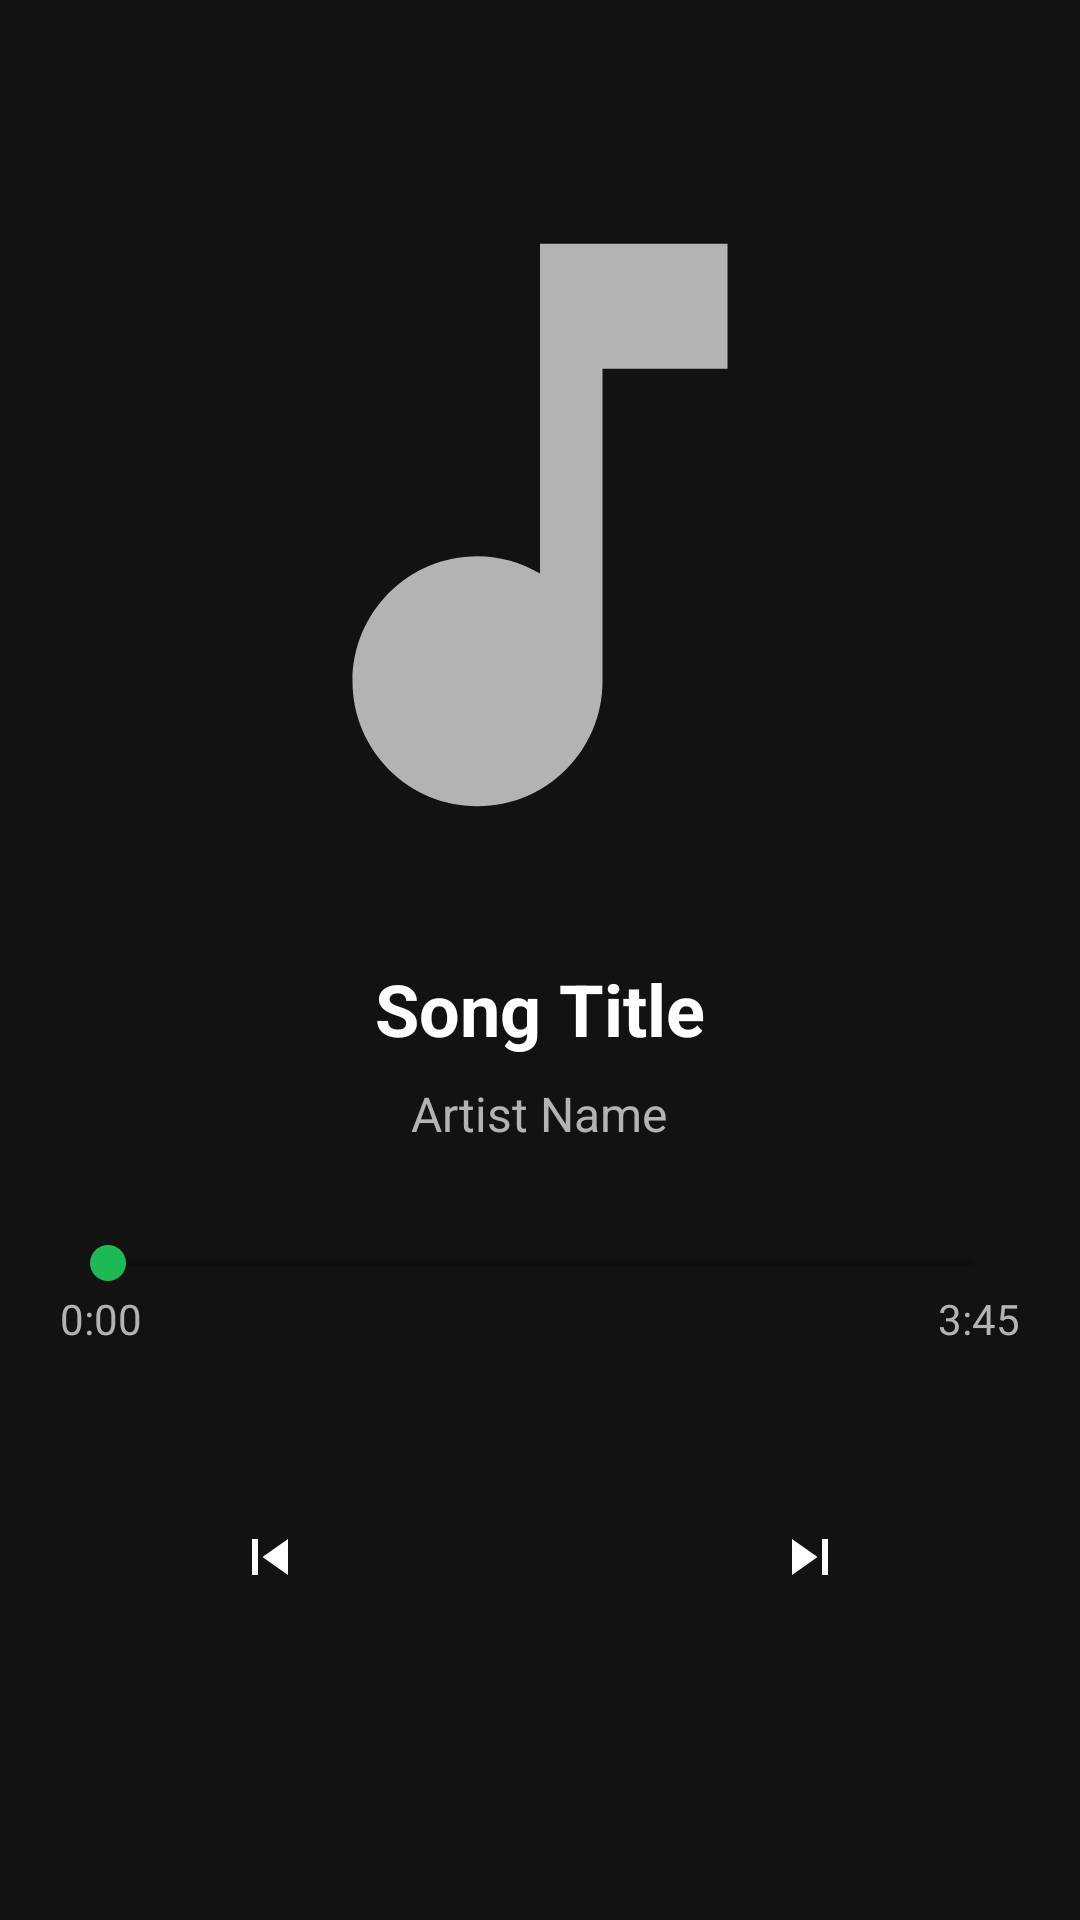

This screen was rendered from an Android layout file. Write that file and the resources it references.
<!-- AndroidManifest.xml: activity theme Theme.MadLabProject -->
<!-- res/layout/activity_music.xml -->
<?xml version="1.0" encoding="utf-8"?>
<RelativeLayout xmlns:android="http://schemas.android.com/apk/res/android"
    xmlns:app="http://schemas.android.com/apk/res-auto"
    xmlns:tools="http://schemas.android.com/tools"
    android:layout_width="match_parent"
    android:layout_height="match_parent"
    android:background="#121212">

    
    <ImageView
        android:id="@+id/albumArt"
        android:layout_width="250dp"
        android:layout_height="250dp"
        android:layout_centerHorizontal="true"
        android:layout_marginTop="50dp"
        android:scaleType="fitXY"
        android:src="@drawable/music_placeholder" />

    
    <TextView
        android:id="@+id/songTitle"
        android:layout_width="wrap_content"
        android:layout_height="wrap_content"
        android:layout_below="@id/albumArt"
        android:layout_centerHorizontal="true"
        android:layout_marginTop="20dp"
        android:text="Song Title"
        android:textColor="#FFFFFF"
        android:textSize="24sp"
        android:textStyle="bold" />

    <TextView
        android:id="@+id/artistName"
        android:layout_width="wrap_content"
        android:layout_height="wrap_content"
        android:layout_below="@id/songTitle"
        android:layout_centerHorizontal="true"
        android:layout_marginTop="8dp"
        android:text="Artist Name"
        android:textColor="#B3B3B3"
        android:textSize="16sp" />

    
    <SeekBar
        android:id="@+id/songProgress"
        android:layout_width="match_parent"
        android:layout_height="wrap_content"
        android:layout_below="@id/artistName"
        android:layout_marginTop="30dp"
        android:layout_marginLeft="20dp"
        android:layout_marginRight="20dp"
        android:progressTint="#1DB954"
        android:thumbTint="#1DB954" />

    
    <TextView
        android:id="@+id/currentTime"
        android:layout_width="wrap_content"
        android:layout_height="wrap_content"
        android:layout_below="@id/songProgress"
        android:layout_marginLeft="20dp"
        android:text="0:00"
        android:textColor="#B3B3B3" />

    <TextView
        android:id="@+id/totalTime"
        android:layout_width="wrap_content"
        android:layout_height="wrap_content"
        android:layout_below="@id/songProgress"
        android:layout_marginRight="20dp"
        android:layout_alignParentEnd="true"
        android:text="3:45"
        android:textColor="#B3B3B3" />

    
    <LinearLayout
        android:id="@+id/controlsLayout"
        android:layout_width="match_parent"
        android:layout_height="wrap_content"
        android:layout_below="@id/currentTime"
        android:layout_marginTop="30dp"
        android:layout_marginLeft="40dp"
        android:layout_marginRight="40dp"
        android:orientation="horizontal"
        android:gravity="center">

        <ImageButton
            android:id="@+id/btnPrevious"
            android:layout_width="60dp"
            android:layout_height="60dp"
            android:layout_marginRight="20dp"
            android:background="@android:color/transparent"
            android:src="@drawable/ic_previous" />

        <ImageButton
            android:id="@+id/btnPlay"
            android:layout_width="80dp"
            android:layout_height="80dp"
            android:background="@android:color/transparent"
            android:src="@drawable/ic_play" />

        <ImageButton
            android:id="@+id/btnNext"
            android:layout_width="60dp"
            android:layout_height="60dp"
            android:layout_marginLeft="20dp"
            android:background="@android:color/transparent"
            android:src="@drawable/ic_next" />
    </LinearLayout>

    
    <ImageButton
        android:id="@+id/btnToggleList"
        android:layout_width="40dp"
        android:layout_height="40dp"
        android:layout_below="@id/controlsLayout"
        android:layout_centerHorizontal="true"
        android:layout_marginTop="20dp"
        android:background="@android:color/transparent"
        android:src="@drawable/ic_expand_more" />

    
    <androidx.recyclerview.widget.RecyclerView
        android:id="@+id/songList"
        android:layout_width="match_parent"
        android:layout_height="0dp"
        android:layout_below="@id/btnToggleList"
        android:layout_marginTop="10dp"
        android:layout_marginBottom="10dp"
        android:background="#252525"
        android:padding="10dp"
        android:visibility="gone" />

</RelativeLayout>
<!-- resources referenced by this layout -->
<resources>
  <!-- drawable ic_next (drawable) -->
  <?xml version="1.0" encoding="utf-8"?>
  <vector xmlns:android="http://schemas.android.com/apk/res/android"
      android:width="24dp"
      android:height="24dp"
      android:viewportWidth="24"
      android:viewportHeight="24"
      android:tint="#FFFFFF">
      <path
          android:fillColor="@android:color/white"
          android:pathData="M6,18l8.5,-6L6,6v12zM16,6v12h2V6h-2z"/>
  </vector>
  <!-- drawable ic_previous (drawable) -->
  <?xml version="1.0" encoding="utf-8"?>
  <vector xmlns:android="http://schemas.android.com/apk/res/android"
      android:width="24dp"
      android:height="24dp"
      android:viewportWidth="24"
      android:viewportHeight="24"
      android:tint="#FFFFFF">
      <path
          android:fillColor="@android:color/white"
          android:pathData="M6,6h2v12H6zm3.5,6l8.5,6V6z"/>
  </vector>
  <!-- drawable music_placeholder (drawable) -->
  <?xml version="1.0" encoding="utf-8"?>
  <vector xmlns:android="http://schemas.android.com/apk/res/android"
      android:width="200dp"
      android:height="200dp"
      android:viewportWidth="24"
      android:viewportHeight="24"
      android:tint="#B3B3B3">
      <path
          android:fillColor="@android:color/darker_gray"
          android:pathData="M12,3v10.55c-0.59,-0.34 -1.27,-0.55 -2,-0.55 -2.21,0 -4,1.79 -4,4s1.79,4 4,4 4,-1.79 4,-4V7h4V3h-6z"/>
  </vector>
  <style name="Theme.MadLabProject" parent="Theme.MaterialComponents.DayNight.NoActionBar">
          
          <item name="colorPrimary">@color/purple_500</item>
          <item name="colorPrimaryVariant">@color/purple_700</item>
          <item name="colorOnPrimary">@color/white</item>
          
          <item name="colorSecondary">@color/teal_200</item>
          <item name="colorSecondaryVariant">@color/teal_700</item>
          <item name="colorOnSecondary">@color/black</item>
          <item name="colorOnSurface">@color/black</item>
          <item name="colorOnSurfaceVariant">@color/gray_500</item>
          
  
          <item name="android:statusBarColor">?attr/colorPrimaryVariant</item>
  
          
          <item name="textAppearanceHeadline6">@style/TextAppearance.MadLabProject.Headline6</item>
          <item name="textAppearanceSubtitle1">@style/TextAppearance.MadLabProject.Subtitle1</item>
          <item name="textAppearanceBody1">@style/TextAppearance.MadLabProject.Body1</item>
          <item name="textAppearanceButton">@style/TextAppearance.MadLabProject.Button</item>
      </style>
  <color name="purple_500">#FF6200EE</color>
  <color name="purple_700">#FF3700B3</color>
  <color name="white">#FFFFFFFF</color>
  <color name="teal_200">#FF03DAC5</color>
  <color name="teal_700">#FF018786</color>
  <color name="black">#FF000000</color>
  <color name="gray_500">#9E9E9E</color>
  <style name="TextAppearance.MadLabProject.Headline6" parent="TextAppearance.MaterialComponents.Headline6">
          <item name="fontFamily">@font/roboto_bold</item>
          <item name="android:fontFamily">@font/roboto_bold</item>
      </style>
  <style name="TextAppearance.MadLabProject.Subtitle1" parent="TextAppearance.MaterialComponents.Subtitle1">
          <item name="fontFamily">@font/roboto_medium</item>
          <item name="android:fontFamily">@font/roboto_medium</item>
      </style>
  <style name="TextAppearance.MadLabProject.Body1" parent="TextAppearance.MaterialComponents.Body1">
          <item name="fontFamily">@font/roboto_regular</item>
          <item name="android:fontFamily">@font/roboto_regular</item>
  
      </style>
  <style name="TextAppearance.MadLabProject.Button" parent="TextAppearance.MaterialComponents.Button">
          <item name="fontFamily">@font/roboto_medium</item>
          <item name="android:fontFamily">@font/roboto_medium</item>
      </style>
</resources>
